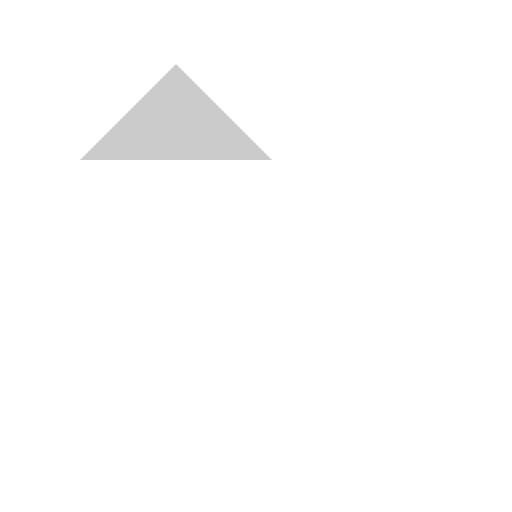
t = 0.00 s
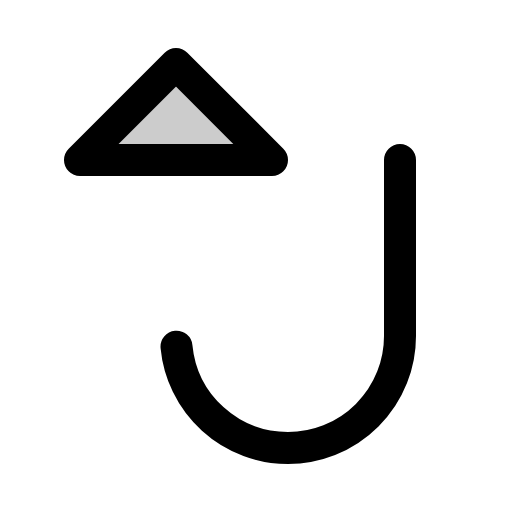
t = 0.38 s
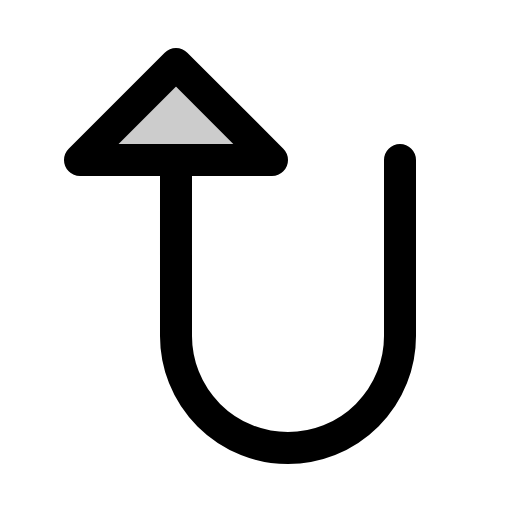
t = 1.13 s
t = 1.50 s: frame unchanged from t = 1.13 s, image omitted
t = 1.88 s: frame unchanged from t = 1.13 s, image omitted
t = 2.63 s: frame unchanged from t = 1.13 s, image omitted

The animated SVG that drew these frames (rendered in a browser with its animation timeline set to each time). Animation: 1 CSS @keyframes rule; one cycle of 3.00 s, repeats indefinitely.

<svg xmlns="http://www.w3.org/2000/svg" viewBox="0 0 256 256">
  <style>
    .draw-line {
      stroke-dasharray: 2000;
      stroke-dashoffset: 0;
    }
    svg:hover .draw-line {
      animation: phosphor-draw-in 3s ease-in-out infinite alternate;
    }
    @keyframes phosphor-draw-in {
      0%   { stroke-dashoffset: 2000; }
      50%  { stroke-dashoffset: 0; }
      100% { stroke-dashoffset: 0; }
    }
  </style><rect width="256" height="256" fill="none"/><polygon points="136 80 88 32 40 80 136 80" opacity="0.2"/><polygon points="136 80 88 32 40 80 136 80" fill="none" stroke="currentColor" stroke-linecap="round" stroke-linejoin="round" stroke-width="16" class="draw-line"/><path d="M200,80v88a56,56,0,0,1-56,56h0a56,56,0,0,1-56-56V80" fill="none" stroke="currentColor" stroke-linecap="round" stroke-linejoin="round" stroke-width="16" class="draw-line"/></svg>
